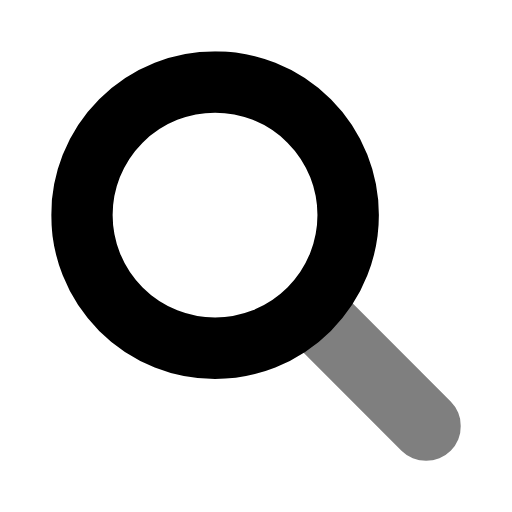
t = 0.00 s
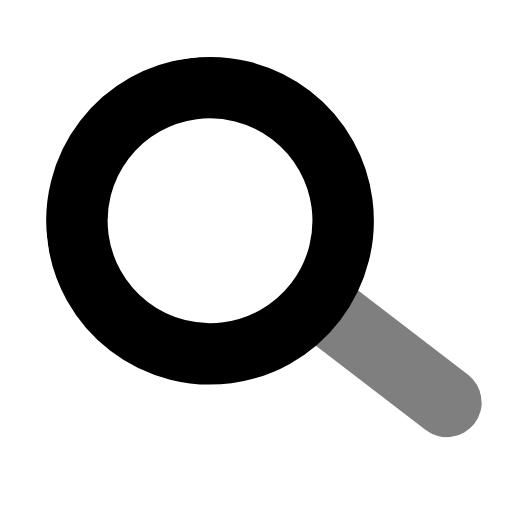
t = 0.19 s
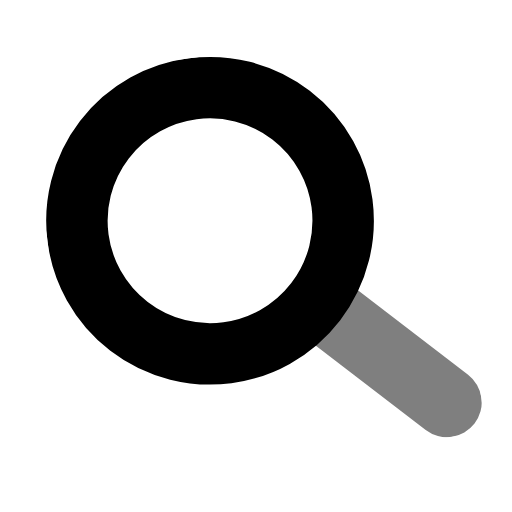
t = 0.31 s
t = 0.50 s: frame unchanged from t = 0.00 s, image omitted
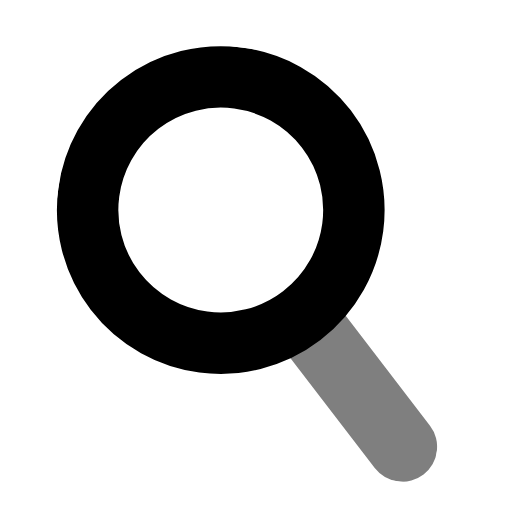
t = 0.69 s
t = 0.81 s: frame unchanged from t = 0.69 s, image omitted

The animated SVG that drew these frames (rendered in a browser with its animation timeline set to each time). Animation: 2 SMIL elements (animateTransform=2); one cycle of 1.00 s, repeats indefinitely.

<svg xmlns="http://www.w3.org/2000/svg" xmlns:xlink="http://www.w3.org/1999/xlink" width="100" height="100" viewBox="0 0 100 100">
  <defs>
    <clipPath id="clip-search">
      <rect width="100" height="100"/>
    </clipPath>
  </defs>
  <g id="search" clip-path="url(#clip-search)" transform-origin="50 50">
    <g id="Ellipse_5" data-name="Ellipse 5" fill="none" stroke="#000" stroke-width="15">
      <circle cx="40" cy="40" r="40" stroke="none"/>
      <circle cx="40" cy="40" r="32.5" fill="none"/>
    </g>
    <path id="Rechteck_6" data-name="Rechteck 6" d="M0,0H37.5A8.5,8.5,0,0,1,46,8.5v0A8.5,8.5,0,0,1,37.5,17H0a0,0,0,0,1,0,0V0A0,0,0,0,1,0,0Z" transform="translate(71.021 59) rotate(45)" fill="rgba(0,0,0,0.5)"/>
  </g>
  <animateTransform xlink:href="#search"
		attributeName="transform"
		type="rotate"
		values="0;-10;0;10;0"
		dur="1s"
		repeatCount="indefinite"
		additive="sum"
	/>
  <animateTransform xlink:href="#search"
		attributeName="transform"
		type="scale"
		values=".8"
		dur="1s"
		repeatCount="indefinite"
		additive="sum"
	/>
</svg>
